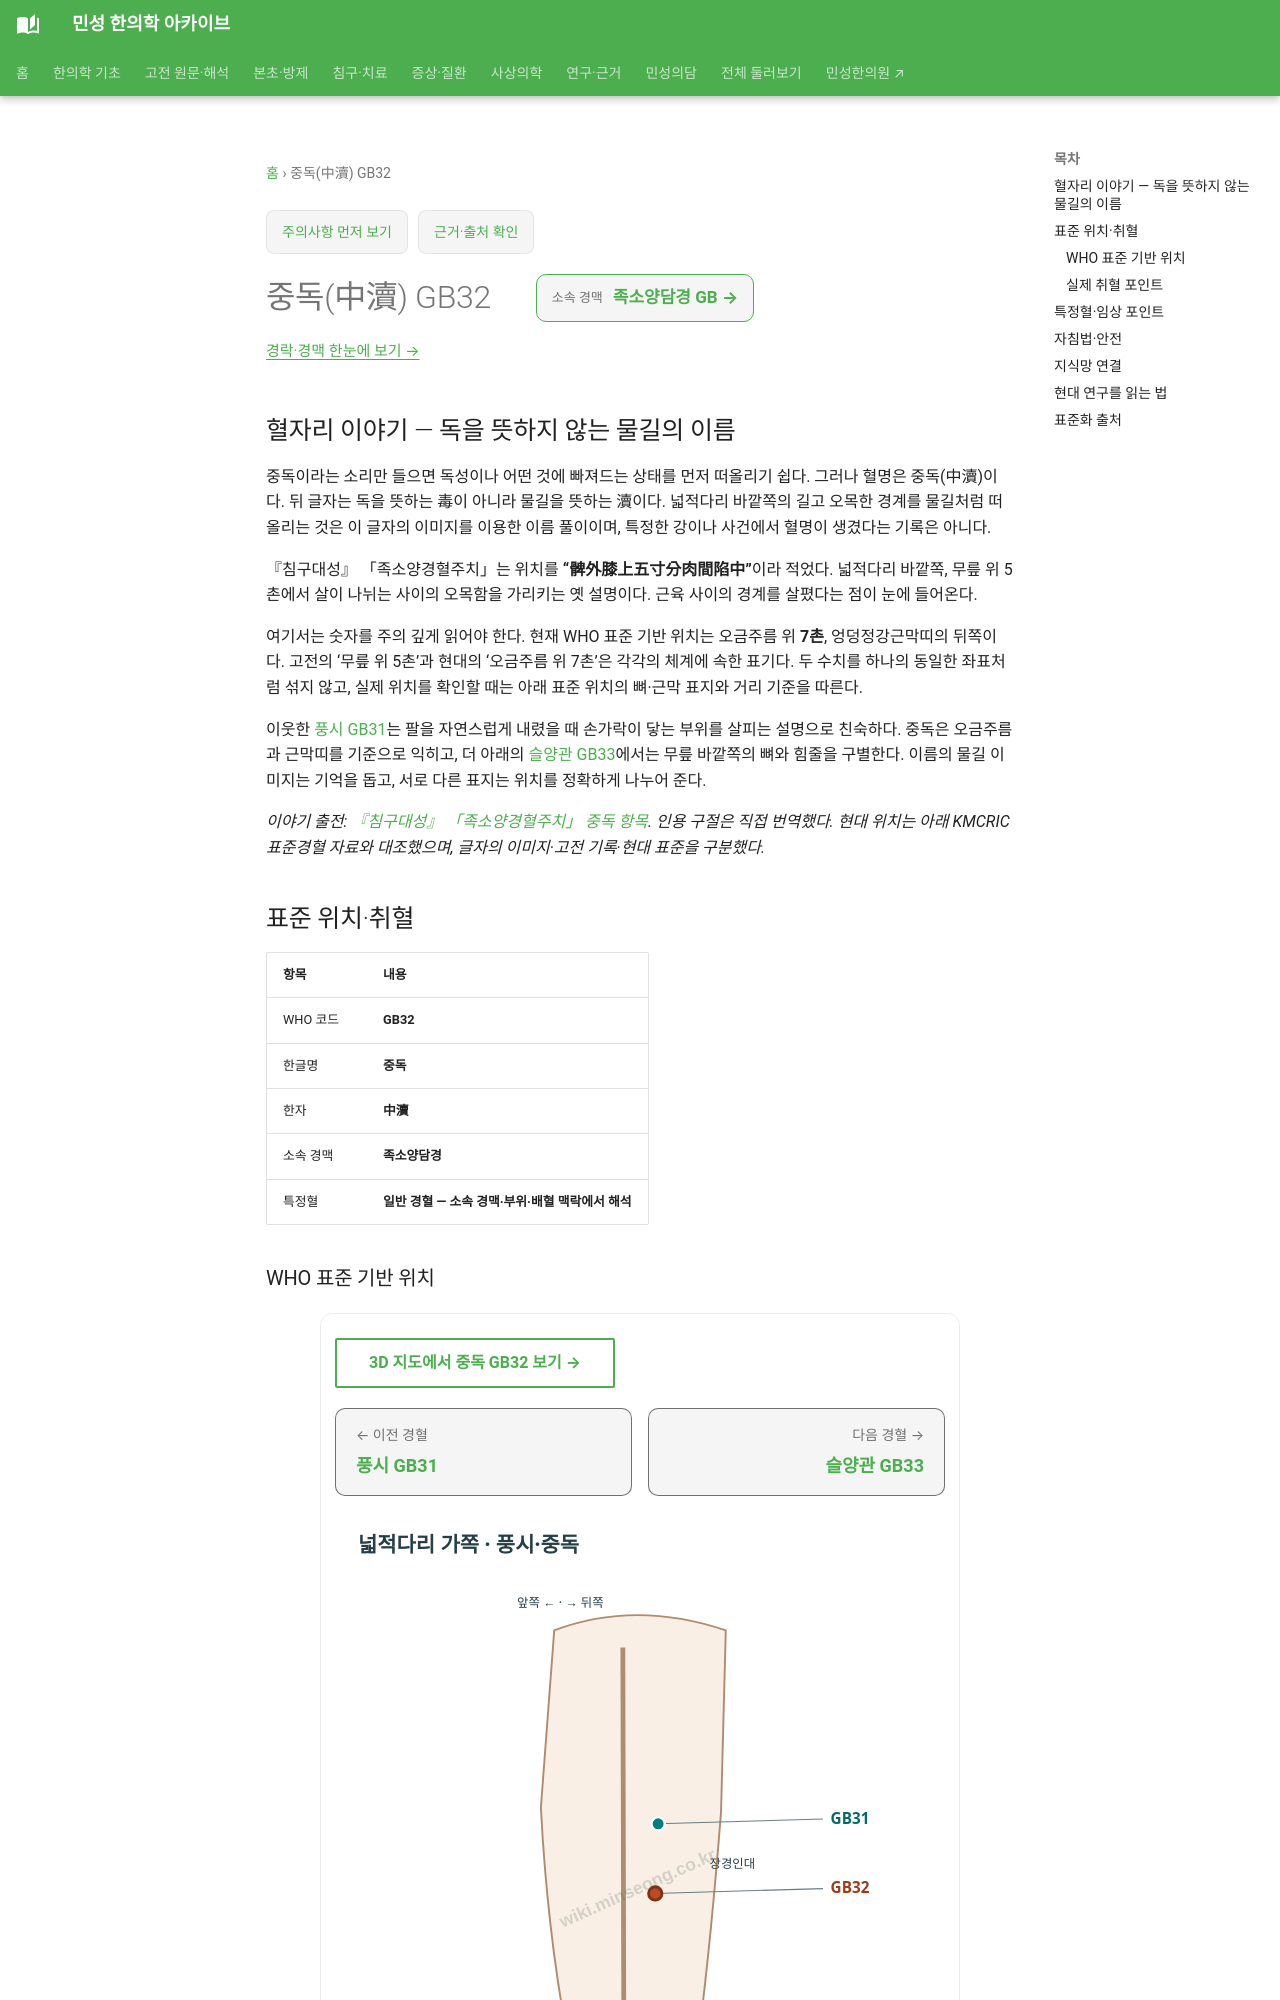

repository: joowon1111/minseong-korean-medicine-wiki · page: acupuncture/points/gb32/index.html · generator: mkdocs

---
title: 중독(中瀆) GB32
description: 중독 GB32 표준 위치·취혈·임상 지식망
status: 검토완료
last_reviewed: 2026-08-22
---
# 중독(中瀆) GB32

## 혈자리 이야기 — 독을 뜻하지 않는 물길의 이름 {#point-story}

중독이라는 소리만 들으면 독성이나 어떤 것에 빠져드는 상태를 먼저 떠올리기 쉽다. 그러나 혈명은 중독(中瀆)이다. 뒤 글자는 독을 뜻하는 毒이 아니라 물길을 뜻하는 瀆이다. 넓적다리 바깥쪽의 길고 오목한 경계를 물길처럼 떠올리는 것은 이 글자의 이미지를 이용한 이름 풀이이며, 특정한 강이나 사건에서 혈명이 생겼다는 기록은 아니다.

『침구대성』 「족소양경혈주치」는 위치를 **“髀外膝上五寸分肉間陷中”**이라 적었다. 넓적다리 바깥쪽, 무릎 위 5촌에서 살이 나뉘는 사이의 오목함을 가리키는 옛 설명이다. 근육 사이의 경계를 살폈다는 점이 눈에 들어온다.

여기서는 숫자를 주의 깊게 읽어야 한다. 현재 WHO 표준 기반 위치는 오금주름 위 **7촌**, 엉덩정강근막띠의 뒤쪽이다. 고전의 ‘무릎 위 5촌’과 현대의 ‘오금주름 위 7촌’은 각각의 체계에 속한 표기다. 두 수치를 하나의 동일한 좌표처럼 섞지 않고, 실제 위치를 확인할 때는 아래 표준 위치의 뼈·근막 표지와 거리 기준을 따른다.

이웃한 [풍시 GB31](gb31.md)는 팔을 자연스럽게 내렸을 때 손가락이 닿는 부위를 살피는 설명으로 친숙하다. 중독은 오금주름과 근막띠를 기준으로 익히고, 더 아래의 [슬양관 GB33](gb33.md)에서는 무릎 바깥쪽의 뼈와 힘줄을 구별한다. 이름의 물길 이미지는 기억을 돕고, 서로 다른 표지는 위치를 정확하게 나누어 준다.

*이야기 출전: [『침구대성』 「족소양경혈주치」 중독 항목](https://jicheng.tw/tcm/book/%E9%87%9D%E7%81%B8%E5%A4%A7%E6%88%90_1/index.html). 인용 구절은 직접 번역했다. 현대 위치는 아래 KMCRIC 표준경혈 자료와 대조했으며, 글자의 이미지·고전 기록·현대 표준을 구분했다.*

<!-- MS_ACUPOINT_ATLAS_43_START -->
## 표준 위치·취혈

| 항목 | 내용 |
|---|---|
| WHO 코드 | **GB32** |
| 한글명 | **중독** |
| 한자 | **中瀆** |
| 소속 경맥 | **족소양담경** |
| 특정혈 | **일반 경혈 — 소속 경맥·부위·배혈 맥락에서 해석** |

### WHO 표준 기반 위치

넓적다리 가쪽면, 엉덩정강근막띠 (iliotibial band)의 뒤쪽, 오금주름 (popliteal crease)에서 위쪽으로 7寸.

### 실제 취혈 포인트

골성·근건·피부 표지와 인접 경혈의 상대 위치를 함께 확인해 취혈합니다.
